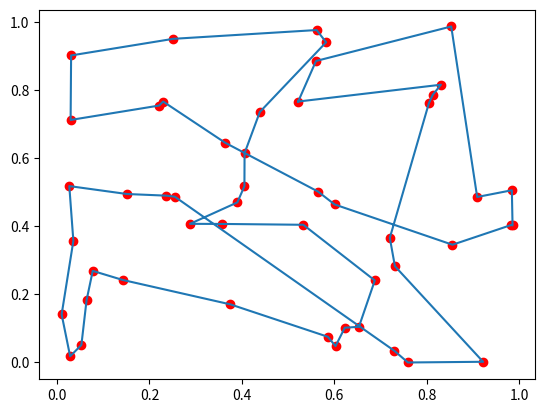

The script that saved this image: (Note: this script raises an exception after producing the figure.)
import numpy as np
import matplotlib.pyplot as plt
import itertools

n = 50  # 所求点的个数
k = 15  # 爬山法运行次数

X0 = np.random.rand(n)
Y0 = np.random.rand(n)

points = list(zip(X0,Y0))
print(points, '\n')


def dist(m, k):  # 计算两点距离
    return np.sqrt((m[0]-k[0])**2+(m[1]-k[1])**2)


def climbhill(a):   # 爬山法求局部最短路径
    rt = a+[a[0]]
    test = []
    tmp = list(itertools.combinations(list(range(len(rt[1:-1]))), 2))   # 交换两点的全部情况
    np.random.shuffle(tmp)
    while rt != test:
        test = rt.copy()
        for i in range(len(tmp)):
            a = (dist(rt[tmp[i][0]],rt[tmp[i][0]+1])+dist(rt[tmp[i][0]+2],rt[tmp[i][0]+1])\
                 + dist(rt[tmp[i][1]],rt[tmp[i][1]+1])+dist(rt[tmp[i][1]+2],rt[tmp[i][1]+1]))  # 交换前距离
            wap = rt.copy()
            wap[tmp[i][1] + 1], wap[tmp[i][0] + 1] = wap[tmp[i][0] + 1], wap[tmp[i][1] + 1]
            b = (dist(wap[tmp[i][0]],wap[tmp[i][0]+1])+dist(wap[tmp[i][0]+2],wap[tmp[i][0]+1])\
                 + dist(wap[tmp[i][1]],wap[tmp[i][1]+1])+dist(wap[tmp[i][1]+2],wap[tmp[i][1]+1]))  # 交换后距离

            if a > b:
                rt = wap
                break
    return rt[0:-1]


def graph(x):
    final = x
    X = [final[j][0] for j in range(len(final))]
    Y = [final[j][1] for j in range(len(final))]
    plt.scatter(X, Y, color='r')
    X.append(X[0])
    Y.append(Y[0])
    plt.plot(X,Y)
    plt.axis([0,1,0,1],'equal')
    plt.show()


ntimes = []
distance = []
for i in range(k):    # 求k次爬山法运算最优解
    points2 = points[1:]
    np.random.shuffle(points2)    # 打乱除起点外初始点排序
    points = [points[0]]+points2
    ch = climbhill(points)
    ntimes.append(ch)
    dist_sum = sum([dist(ch[j], ch[j + 1]) for j in range(len(ch) - 1)] + [dist(ch[-1], ch[0])] )
    distance.append(dist_sum)

print('最短路径为：', distance[np.argmin(distance)])

graph(ntimes[np.argmin(distance)])